4-way image classification set "real_data" from GitHub (segnimekonnen7/budget-buddy); label vocabulary: bacterial blight, brown spot, healthy, leaf blast.

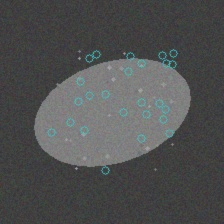
Label: brown spot

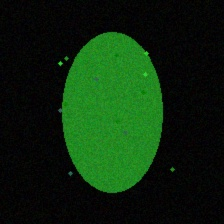
Label: healthy

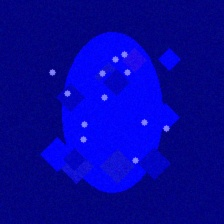
Label: leaf blast

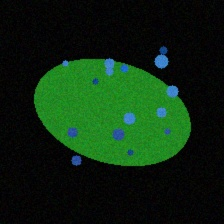
Label: bacterial blight

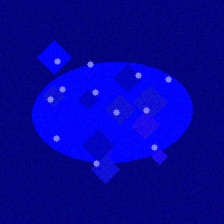
Label: leaf blast

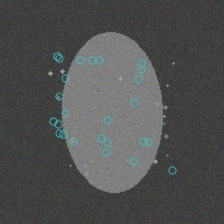
Label: brown spot
